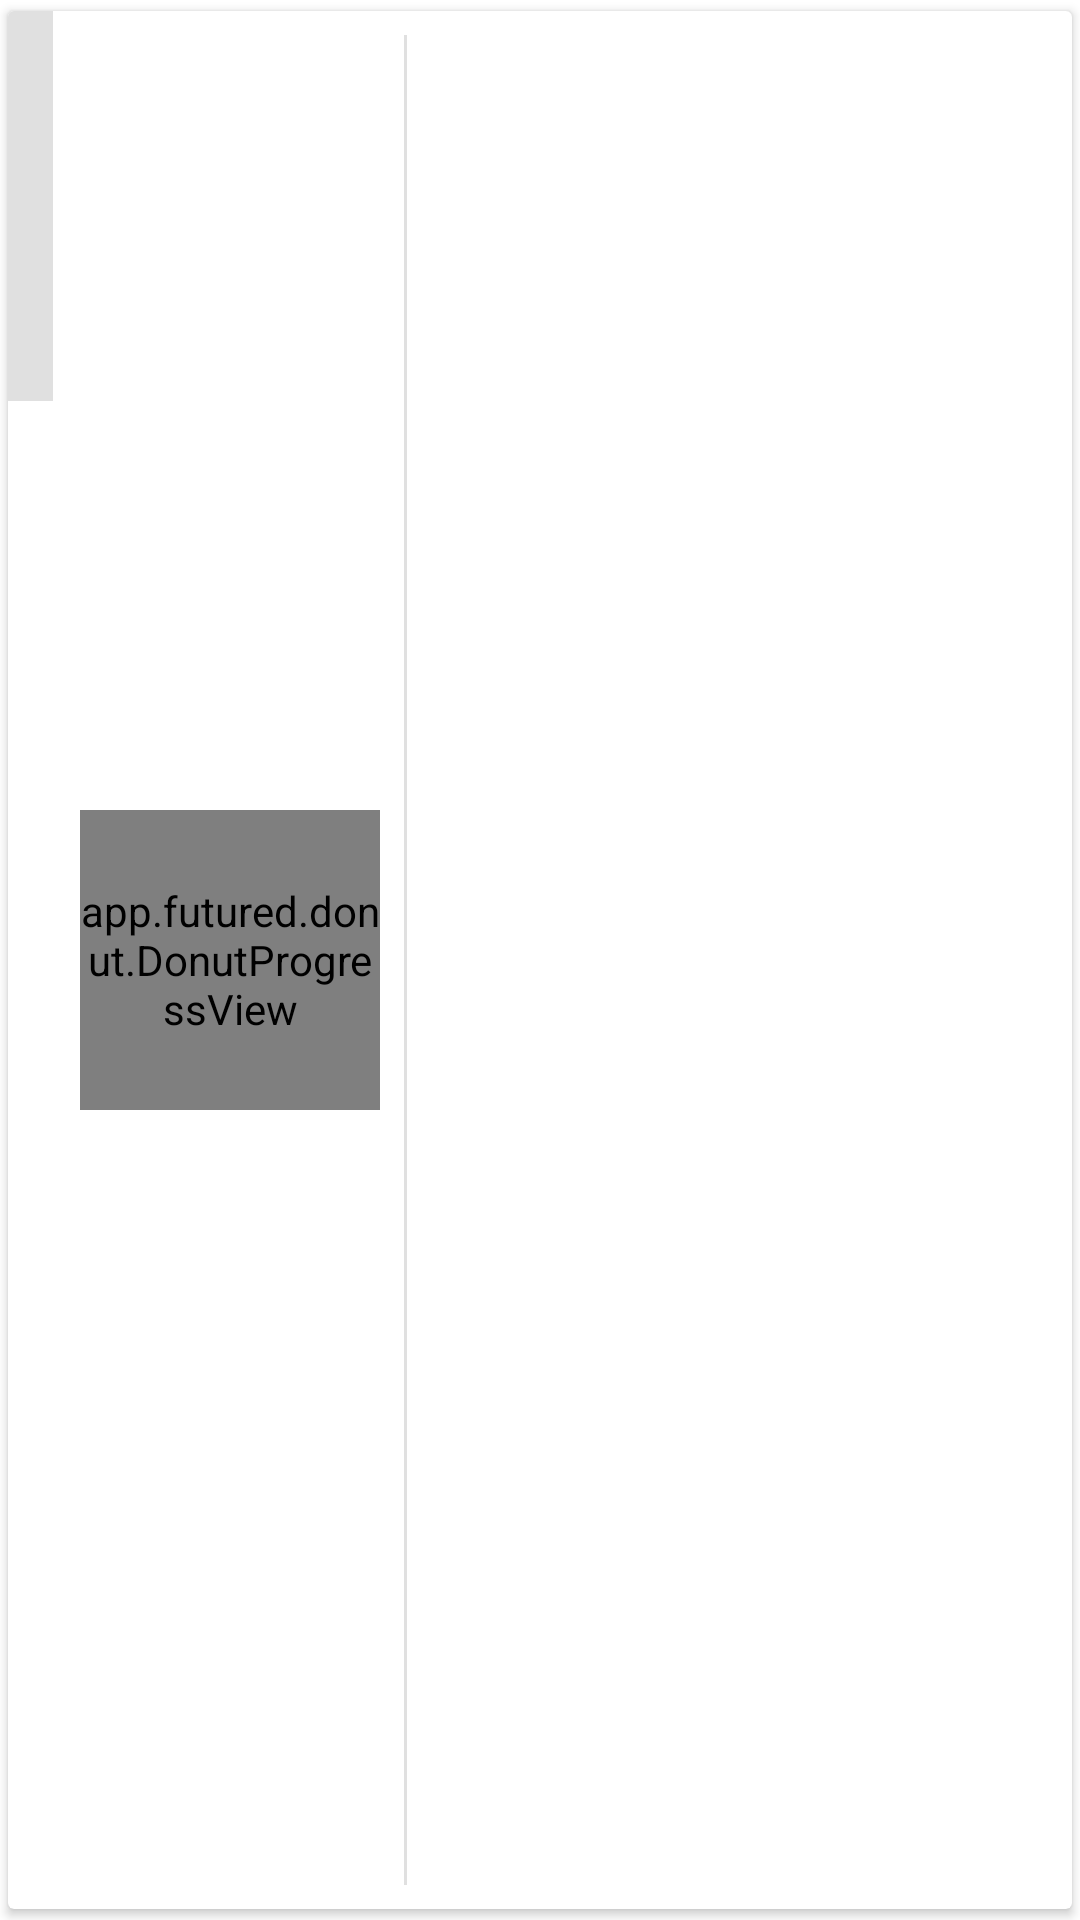

Reconstruct the res/layout file that produces this screen, plus the resources it refers to.
<!-- AndroidManifest.xml: application theme Theme.DermalCheck -->
<!-- res/layout/request_list_item.xml -->
<?xml version="1.0" encoding="utf-8"?>
<androidx.cardview.widget.CardView xmlns:android="http://schemas.android.com/apk/res/android"
    xmlns:app="http://schemas.android.com/apk/res-auto"
    xmlns:tools="http://schemas.android.com/tools"
    android:id="@+id/cvContainer"
    android:layout_width="match_parent"
    android:layout_height="130dp"
    android:clickable="true"
    android:focusable="true"
    android:foreground="?android:attr/selectableItemBackground"
    app:cardUseCompatPadding="true">

    

    <View
        android:id="@+id/vStatusIndicator"
        android:layout_width="15dp"
        android:layout_height="130dp"
        android:layout_alignParentStart="true"
        android:layout_alignParentLeft="true"
        android:background="#E0E0E0" />

    <androidx.constraintlayout.widget.ConstraintLayout
        android:id="@+id/clContainer"
        android:layout_width="match_parent"
        android:layout_height="match_parent"
        android:paddingLeft="16dp"
        android:paddingTop="8dp"
        android:paddingEnd="16dp"
        android:paddingRight="16dp"
        android:paddingBottom="8dp">

        <View
            android:id="@+id/vertical_separator"
            android:layout_width="1dp"
            android:layout_height="match_parent"
            android:layout_marginStart="8dp"
            android:background="#E0E0E0"
            app:layout_constraintBottom_toBottomOf="parent"
            app:layout_constraintStart_toEndOf="@+id/dpvChart"
            app:layout_constraintTop_toTopOf="parent" />

        <TextView
            android:id="@+id/tvPatientId"
            style="@style/Base.TextAppearance.AppCompat.Body2"
            android:layout_width="wrap_content"
            android:layout_height="wrap_content"
            android:layout_marginStart="16dp"
            android:textSize="24sp"
            app:layout_constraintLeft_toRightOf="@+id/vertical_separator"
            app:layout_constraintStart_toEndOf="@+id/vertical_separator"
            app:layout_constraintTop_toTopOf="parent"
            tools:text="49876541" />

        <TextView
            android:id="@+id/tvCreationDate"
            android:layout_width="wrap_content"
            android:layout_height="wrap_content"
            android:textSize="18sp"
            app:layout_constraintLeft_toLeftOf="@+id/tvPatientId"
            app:layout_constraintStart_toStartOf="@+id/tvPatientId"
            app:layout_constraintTop_toBottomOf="@id/tvPatientId"
            tools:text="23/12/2020 23:01" />

        <TextView
            android:id="@+id/tvEstimatedProbability"
            android:layout_width="wrap_content"
            android:layout_height="wrap_content"
            android:text="80%"
            android:textAlignment="center"
            android:textColor="#000000"
            android:textSize="24sp"
            android:textStyle="bold"
            android:visibility="visible"
            app:layout_constraintBottom_toBottomOf="@+id/dpvChart"
            app:layout_constraintEnd_toEndOf="@+id/dpvChart"
            app:layout_constraintStart_toStartOf="@+id/dpvChart"
            app:layout_constraintTop_toTopOf="@+id/dpvChart"
            tools:visibility="visible" />

        <app.futured.donut.DonutProgressView
            android:id="@+id/dpvChart"
            android:layout_width="100dp"
            android:layout_height="100dp"
            android:layout_marginStart="8dp"
            android:visibility="visible"
            app:donut_bgLineColor="@color/grey"
            app:donut_gapAngle="270"
            app:donut_gapWidth="20"
            app:donut_strokeWidth="12dp"
            app:layout_constraintBottom_toBottomOf="parent"
            app:layout_constraintStart_toStartOf="parent"
            app:layout_constraintTop_toTopOf="parent"
            tools:visibility="visible" />

    </androidx.constraintlayout.widget.ConstraintLayout>
</androidx.cardview.widget.CardView>
<!-- resources referenced by this layout -->
<resources>
  <style name="Theme.DermalCheck" parent="Theme.MaterialComponents.DayNight.DarkActionBar">
          
          <item name="colorPrimary">@color/main</item>
          <item name="colorPrimaryVariant">@color/purple_500</item>
          <item name="colorOnPrimary">@color/white</item>
          
          <item name="colorSecondary">@color/teal_200</item>
          <item name="colorSecondaryVariant">@color/teal_700</item>
          <item name="colorOnSecondary">@color/black</item>
          
          <item name="android:statusBarColor" tools:targetApi="l">?attr/colorPrimaryVariant</item>
          
      </style>
  <color name="main">#937ee9</color>
  <color name="purple_500">#FF6200EE</color>
  <color name="white">#FFFFFFFF</color>
  <color name="teal_200">#FF03DAC5</color>
  <color name="teal_700">#FF018786</color>
  <color name="black">#FF000000</color>
</resources>
